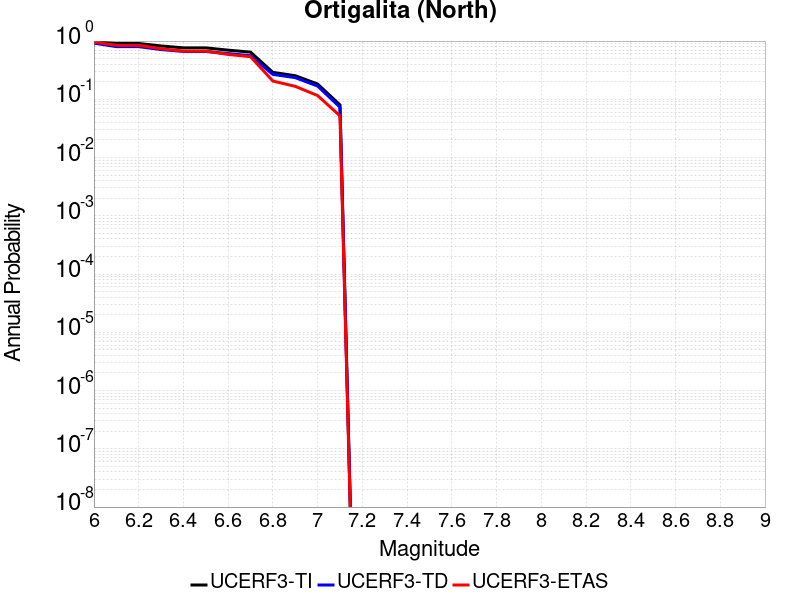

Source data for this figure (header and first rows):
Magnitude, UCERF3-TI Prob, UCERF3-TD Prob, UCERF3-ETAS Prob
6.0, 0.9821, 0.9233, 0.961
6.1, 0.9097, 0.8017, 0.845
6.2, 0.9097, 0.8017, 0.845
6.3, 0.8238, 0.7144, 0.738
6.4, 0.7647, 0.6634, 0.673
6.5, 0.7642, 0.6628, 0.672
6.6, 0.6985, 0.6105, 0.589
6.7, 0.6454, 0.5592, 0.539
6.8, 0.29, 0.2677, 0.206
6.9, 0.2542, 0.2355, 0.167
7.0, 0.1831, 0.1689, 0.116
7.1, 0.08018, 0.07327, 0.052
